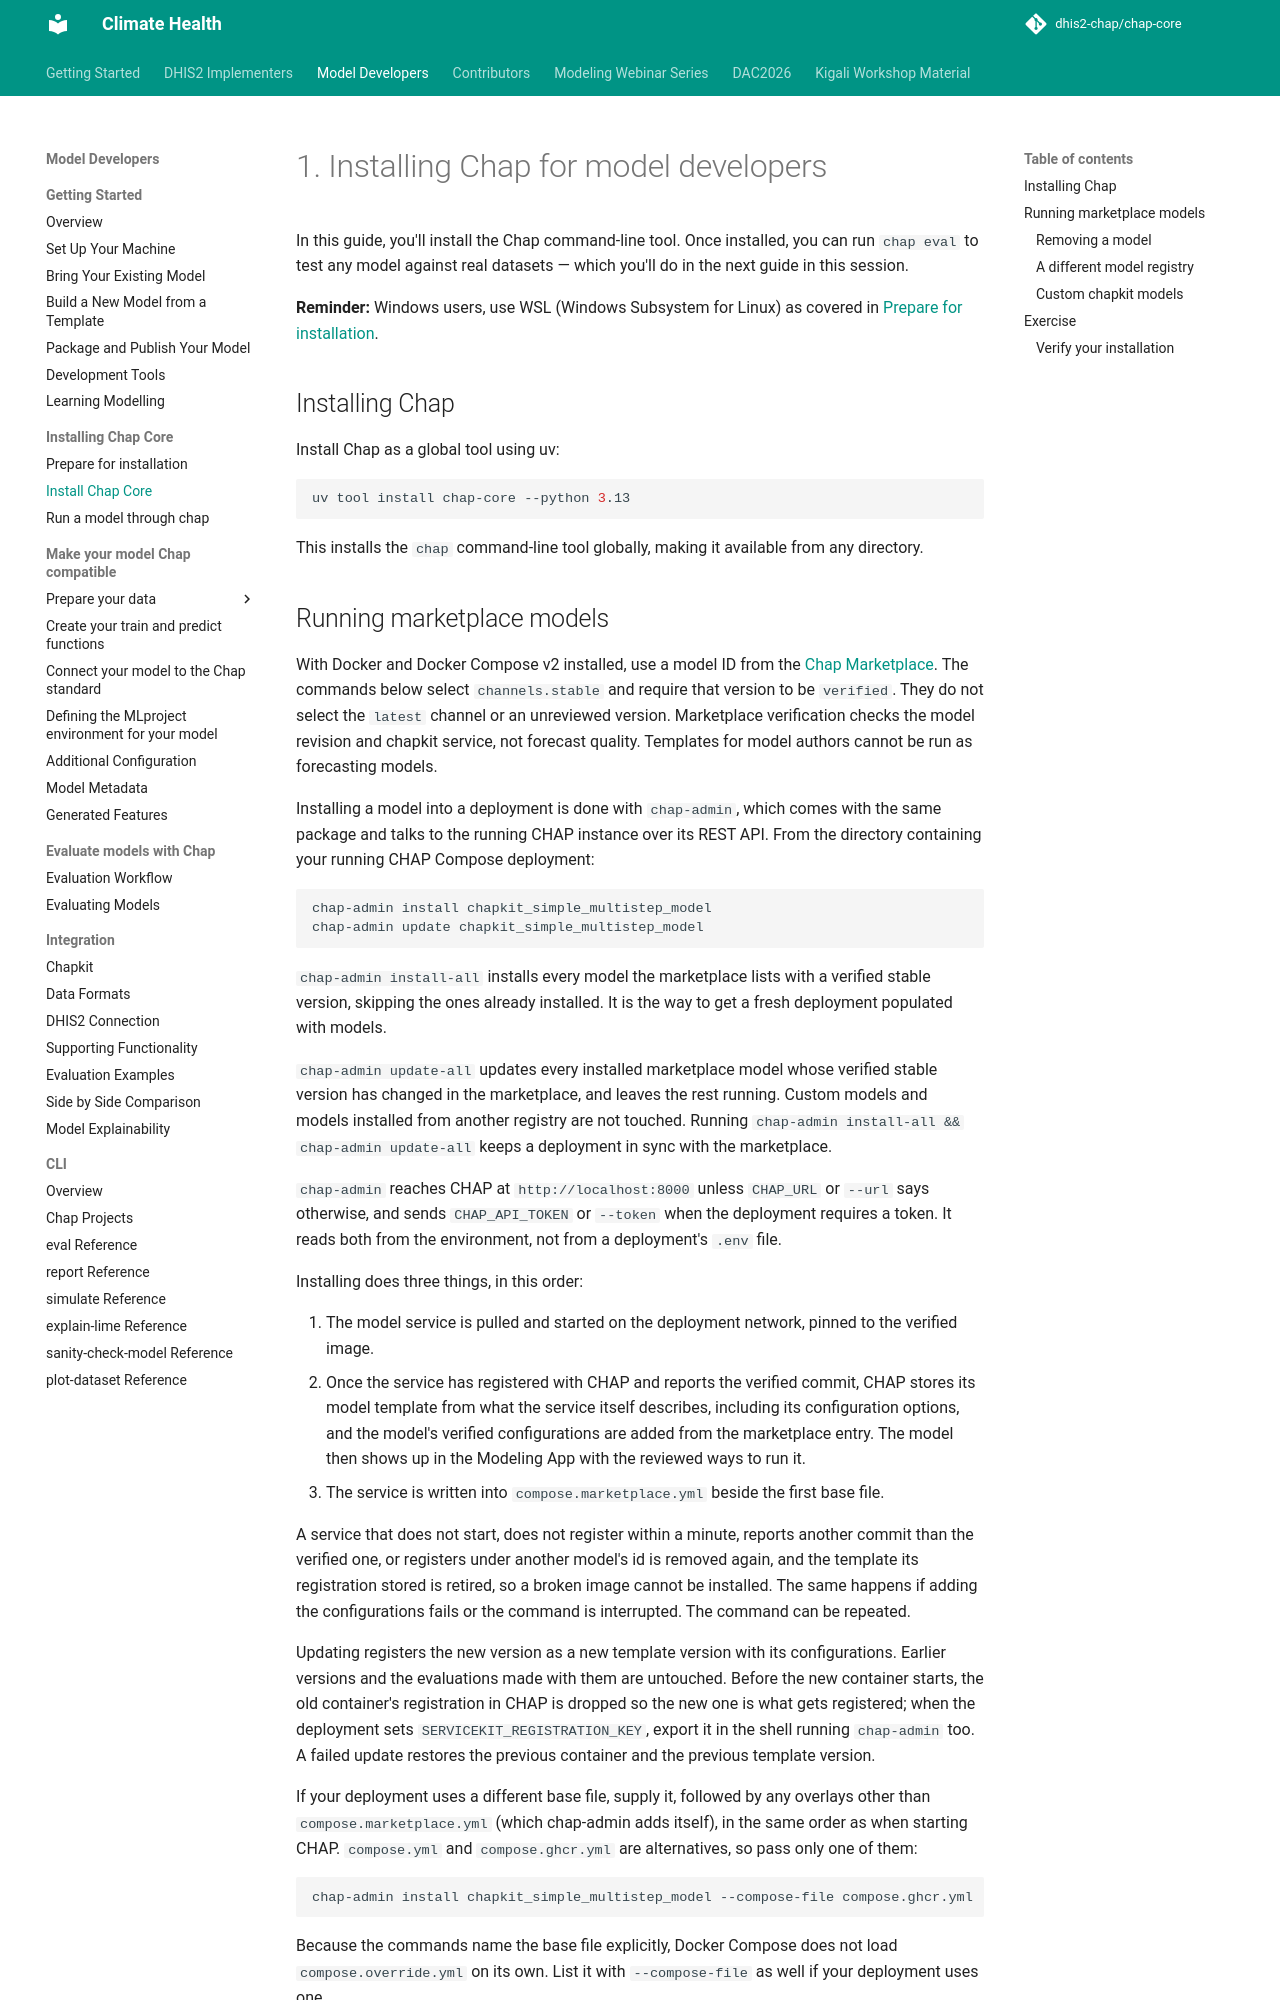

repository: dhis2-chap/chap-core · page: chap-cli/chap-core-cli-setup.html · generator: mkdocs

# 1. Installing Chap for model developers

In this guide, you'll install the Chap command-line tool. Once installed, you can run `chap eval` to test any model against real datasets — which you'll do in the next guide in this session.

**Reminder:** Windows users, use WSL (Windows Subsystem for Linux) as covered in [Prepare for installation](../external_models/prepare-for-installation.md).

## Installing Chap

Install Chap as a global tool using uv:

```bash
uv tool install chap-core --python 3.13
```

This installs the `chap` command-line tool globally, making it available from any directory.
